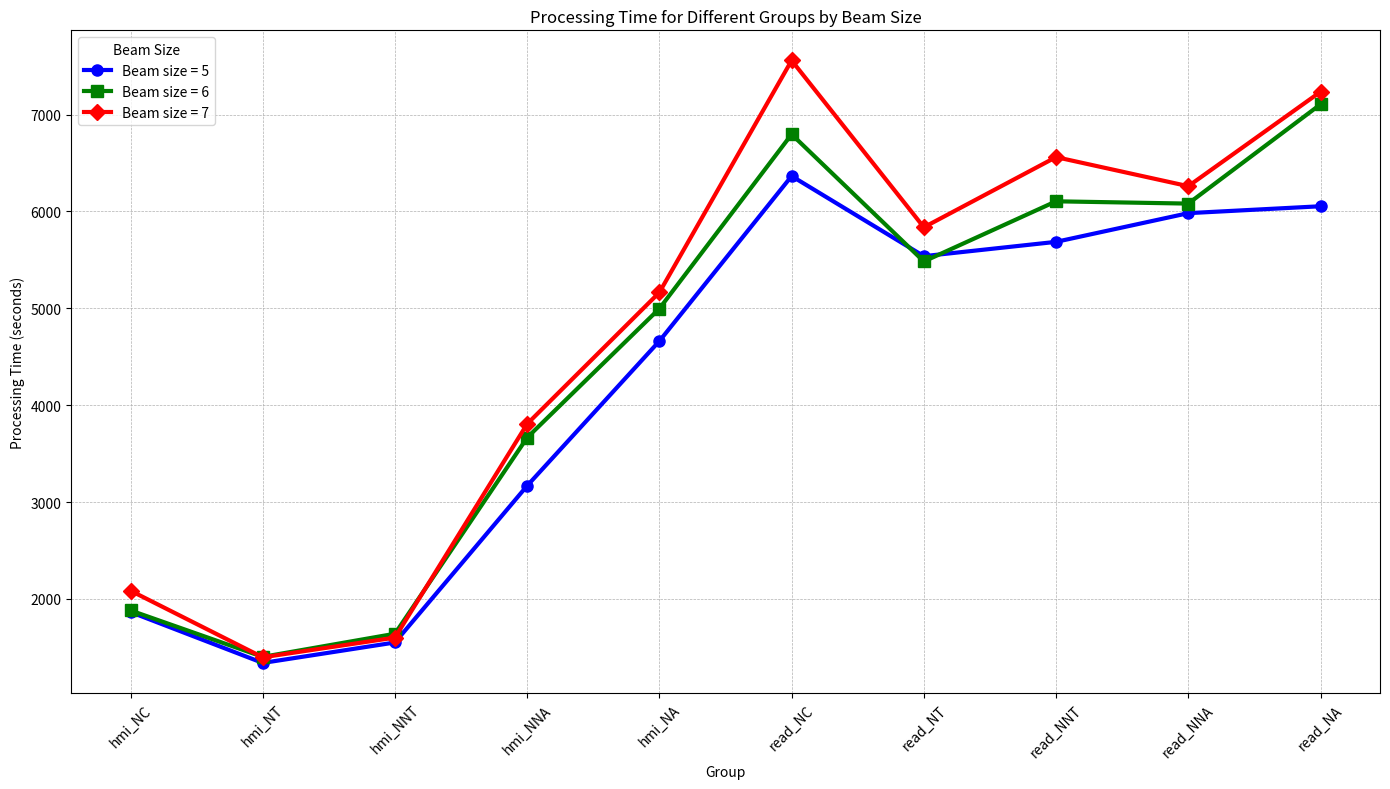

This figure's Python source:
import matplotlib.pyplot as plt
import numpy as np

# Processing times extracted from the log files
processing_times_beam_5 = {
    'hmi_NC': 1864.48,
    'hmi_NT': 1339.21,
    'hmi_NNT': 1550.55,
    'hmi_NNA': 3168.51,
    'hmi_NA': 4661.74,
    'read_NC': 6364.53,
    'read_NT': 5537.89,
    'read_NNT': 5685.79,
    'read_NNA': 5981.94,
    'read_NA': 6053.17
}

processing_times_beam_6 = {
    'hmi_NC': 1881.10,
    'hmi_NT': 1401.84,
    'hmi_NNT': 1640.57,
    'hmi_NNA': 3665.37,
    'hmi_NA': 4996.96,
    'read_NC': 6795.95,
    'read_NT': 5483.23,
    'read_NNT': 6104.24,
    'read_NNA': 6080.63,
    'read_NA': 7105.20
}

processing_times_beam_7 = {
    'hmi_NC': 2084.79,
    'hmi_NT': 1397.56,
    'hmi_NNT': 1600.69,
    'hmi_NNA': 3806.60,
    'hmi_NA': 5163.95,
    'read_NC': 7558.11,
    'read_NT': 5836.04,
    'read_NNT': 6560.40,
    'read_NNA': 6260.24,
    'read_NA': 7234.59
}

# Combine the processing times into a single dictionary
groups = list(processing_times_beam_5.keys())
processing_times = {group: [processing_times_beam_5[group], processing_times_beam_6[group], processing_times_beam_7[group]] for group in groups}

# Create a line chart to visualize the processing times with groups as x-axis
fig, ax = plt.subplots(figsize=(14, 8))

# Define colors and markers for better distinction
colors = ['b', 'g', 'r']
markers = ['o', 's', 'D']

# Plot each beam size's processing times
for i, beam_size in enumerate(['Beam size = 5', 'Beam size = 6', 'Beam size = 7']):
    times = [processing_times[group][i] for group in groups]
    ax.plot(groups, times, label=beam_size, color=colors[i], linewidth=3, markersize=8, marker=markers[i])

# Set the x-axis labels
ax.set_xlabel('Group')
ax.set_ylabel('Processing Time (seconds)')
ax.set_title('Processing Time for Different Groups by Beam Size')

# Rotate x-axis labels for better readability
plt.xticks(rotation=45)

# Add grid lines for better readability
ax.grid(True, which='both', linestyle='--', linewidth=0.5)

# Add a legend outside of the plot area
ax.legend(title="Beam Size", loc='upper left')

# Tight layout for better spacing
plt.tight_layout()

plt.show()
